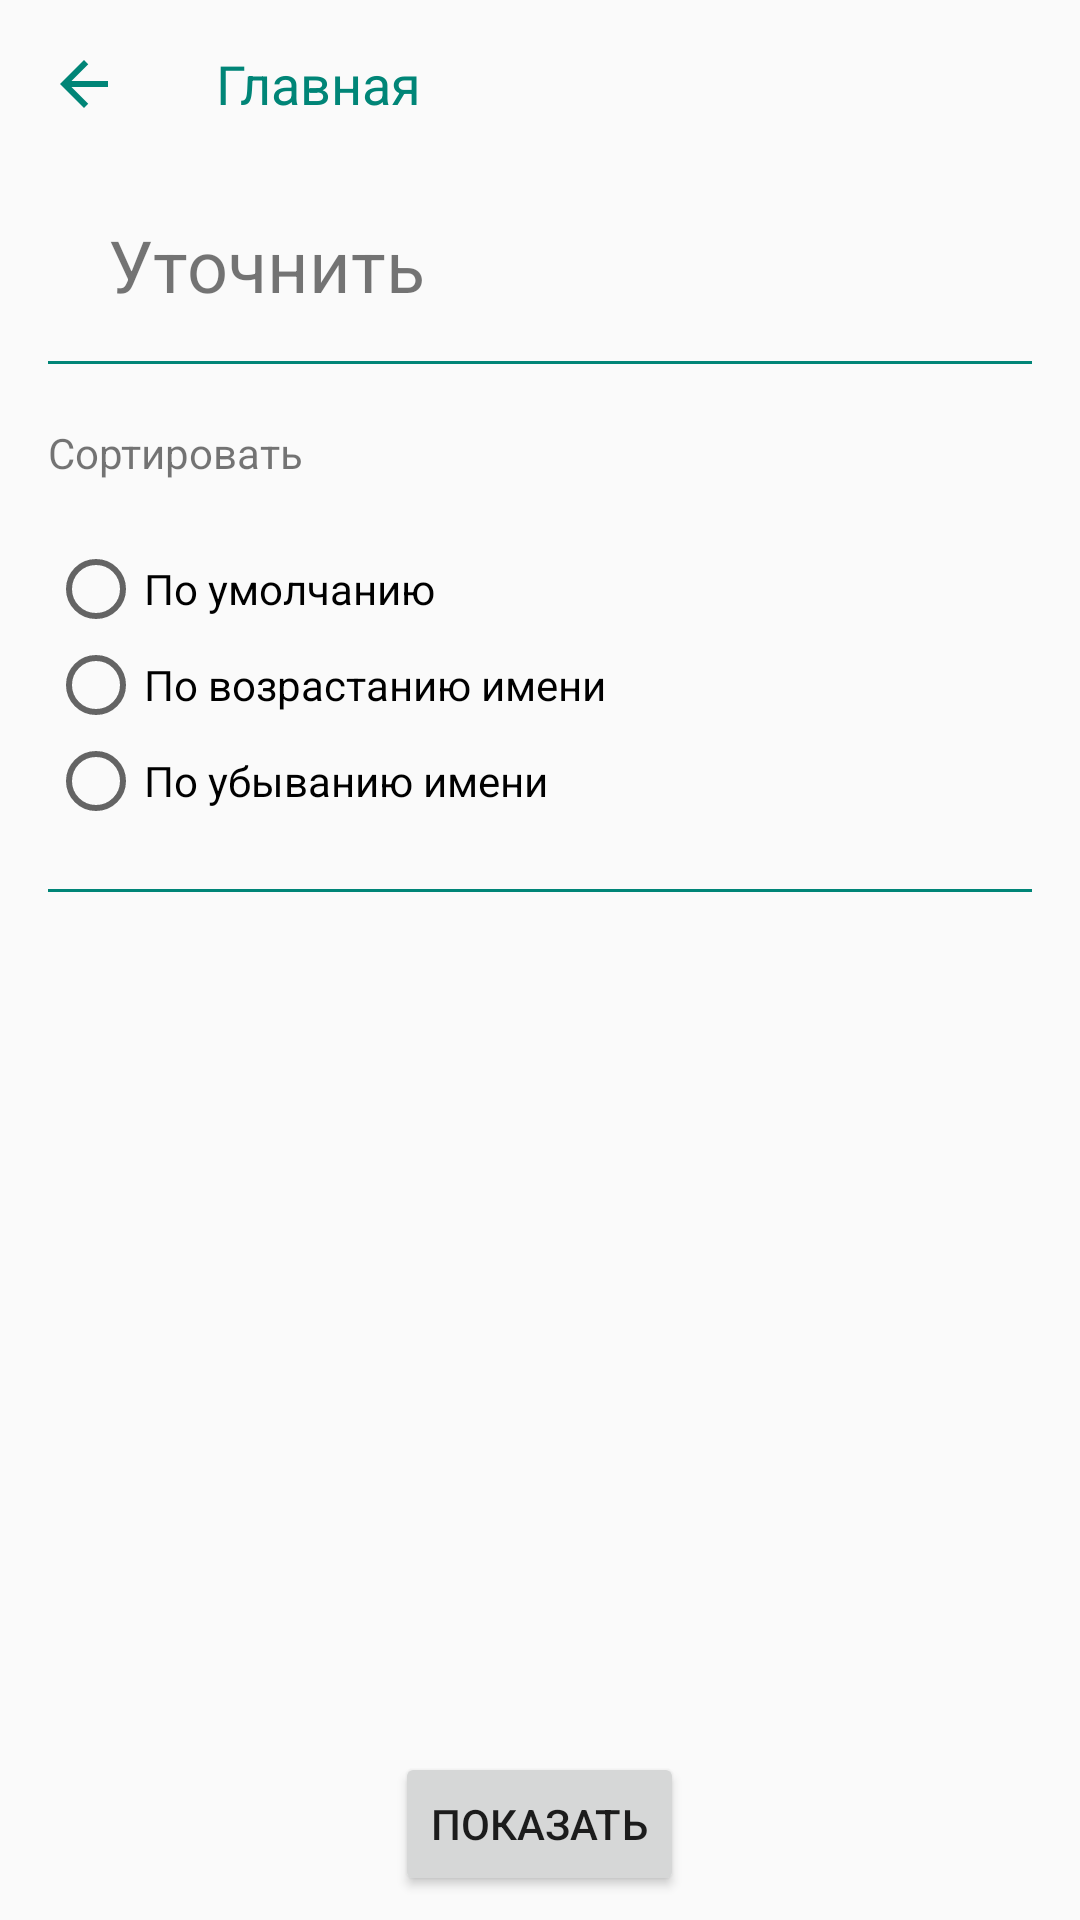

Android layout source for this screen:
<!-- AndroidManifest.xml: application theme AppTheme -->
<!-- res/layout/fragment_filters.xml -->
<?xml version="1.0" encoding="utf-8"?>
<LinearLayout xmlns:android="http://schemas.android.com/apk/res/android"
    xmlns:app="http://schemas.android.com/apk/res-auto"
    android:layout_width="match_parent"
    android:layout_height="wrap_content"
    android:orientation="vertical">

    <androidx.appcompat.widget.Toolbar
        android:id="@+id/toolbar"
        android:layout_width="match_parent"
        android:layout_height="wrap_content"
        android:background="@color/color_toolbar"
        android:elevation="1dp"
        app:navigationIcon="@drawable/ic_arrow">

        <TextView
            android:id="@+id/toolbar_title"
            android:layout_width="wrap_content"
            android:layout_height="wrap_content"
            android:text="@string/main_text"
            android:textColor="@color/colorPrimary"
            android:textSize="18sp" />

    </androidx.appcompat.widget.Toolbar>

    <RelativeLayout
        android:layout_width="match_parent"
        android:layout_height="wrap_content"
        android:padding="@dimen/padding_item">

        <LinearLayout
            android:id="@+id/header_rl"
            android:layout_width="wrap_content"
            android:layout_height="wrap_content"
            android:layout_alignParentStart="true"
            android:layout_alignParentTop="true"
            android:gravity="center_vertical"
            android:orientation="horizontal"
            android:padding="@dimen/padding_item">

            <TextView
                android:layout_width="wrap_content"
                android:layout_height="wrap_content"
                android:layout_marginStart="@dimen/margin_top"
                android:text="@string/clarify"
                android:textSize="@dimen/text_size_header" />

        </LinearLayout>

        <LinearLayout
            android:layout_width="match_parent"
            android:layout_height="wrap_content"
            android:layout_below="@id/header_rl"
            android:orientation="vertical"
            android:padding="@dimen/padding_item">

            <View
                android:layout_width="match_parent"
                android:layout_height="1dp"
                android:background="@color/colorPrimary" />


            <TextView
                android:layout_width="wrap_content"
                android:layout_height="wrap_content"
                android:layout_marginTop="@dimen/margin_top"
                android:text="@string/sort_text" />

            <RadioGroup
                android:id="@+id/sort_rg"
                android:layout_width="match_parent"
                android:layout_height="wrap_content"
                android:layout_marginTop="@dimen/margin_top">

                <RadioButton
                    android:id="@+id/default_rb"
                    android:layout_width="match_parent"
                    android:layout_height="wrap_content"
                    android:text="@string/default_label" />

                <RadioButton
                    android:id="@+id/name_asc_rb"
                    android:layout_width="match_parent"
                    android:layout_height="wrap_content"
                    android:text="@string/name_asc_label" />

                <RadioButton
                    android:id="@+id/name_desc_rb"
                    android:layout_width="wrap_content"
                    android:layout_height="wrap_content"
                    android:text="@string/name_desc_label" />

            </RadioGroup>

            <View
                android:layout_width="match_parent"
                android:layout_height="1dp"
                android:layout_marginTop="@dimen/margin_top"
                android:background="@color/colorPrimary" />

        </LinearLayout>

        <Button
            android:id="@+id/show_btn"
            android:layout_width="wrap_content"
            android:layout_height="wrap_content"
            android:layout_alignParentBottom="true"
            android:layout_centerHorizontal="true"
            android:text="@string/show_label" />

    </RelativeLayout>
</LinearLayout>
<!-- resources referenced by this layout -->
<resources>
  <color name="colorPrimary">#008577</color>
  <dimen name="margin_top">20dp</dimen>
  <dimen name="padding_item">8dp</dimen>
  <dimen name="text_size_header">24sp</dimen>
  <!-- drawable ic_arrow (drawable) -->
  <vector xmlns:android="http://schemas.android.com/apk/res/android"
      android:tint="@color/colorPrimary"
      android:width="24dp"
      android:height="24dp"
      android:viewportWidth="24.0"
      android:viewportHeight="24.0">
    <path
        android:fillColor="@color/colorPrimary"
        android:pathData="M20,11H7.83l5.59,-5.59L12,4l-8,8 8,8 1.41,-1.41L7.83,13H20v-2z"/>
  </vector>
  <string name="clarify">Уточнить</string>
  <string name="default_label">По умолчанию</string>
  <string name="main_text">Главная</string>
  <string name="name_asc_label">По возрастанию имени</string>
  <string name="name_desc_label">По убыванию имени</string>
  <string name="show_label">Показать</string>
  <string name="sort_text">Сортировать</string>
  <style name="AppTheme" parent="Theme.AppCompat.Light.NoActionBar">
          
          <item name="colorPrimary">@color/colorPrimary</item>
          <item name="colorPrimaryDark">@color/colorPrimaryDark</item>
          <item name="colorAccent">@color/colorAccent</item>
      </style>
  <color name="colorPrimaryDark">#00574B</color>
  <color name="colorAccent">#D81B60</color>
</resources>
